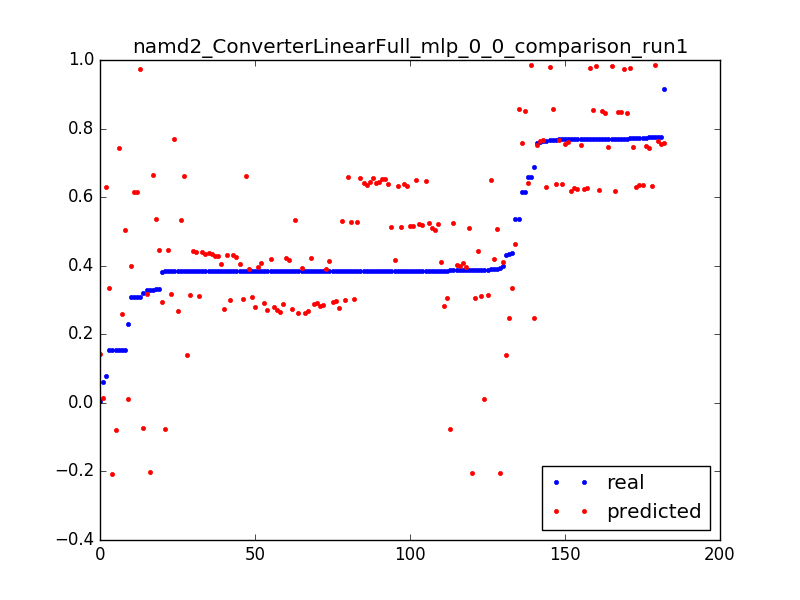

Values plotted in this chart, from the file beside it:
0.3080520119336591, 0.61583279899, 0.050955414012738856
0.006304, 0.1424, 0.003185
0.431, 0.1408, 0.006369
0.3843, 0.1391, 0.009554
0.06133, 0.01406, 0.003185
0.3881, 0.01238, 0.006369
0.2306, 0.01071, 0.009554
0.329, 0.6639, 0.003185
0.3843, 0.6622, 0.006369
0.385, 0.6605, 0.009554
0.3853, 0.6589, 0.01274
0.3854, 0.6572, 0.01592
0.3854, 0.6555, 0.01911
0.3854, 0.6538, 0.02229
0.3855, 0.6522, 0.02548
0.3904, 0.6505, 0.02866
0.3855, 0.6488, 0.03185
0.3856, 0.6471, 0.03503
0.3854, 0.6454, 0.03822
0.3854, 0.6438, 0.0414
0.3854, 0.6421, 0.04459
0.3854, 0.6404, 0.04777
0.3855, 0.6387, 0.05096
0.3855, 0.6371, 0.05414
0.3854, 0.6354, 0.05732
0.3855, 0.6337, 0.06051
0.3855, 0.632, 0.06369
0.0771, 0.6304, 0.06688
0.3326, 0.5355, 0.003185
0.3842, 0.5338, 0.006369
0.385, 0.5321, 0.009554
0.3853, 0.5305, 0.01274
0.3853, 0.5288, 0.01592
0.3854, 0.5271, 0.01911
0.3862, 0.5254, 0.02229
0.3856, 0.5238, 0.02548
0.3856, 0.5221, 0.02866
0.3855, 0.5204, 0.03185
0.3855, 0.5187, 0.03503
0.3855, 0.5171, 0.03822
0.3855, 0.5154, 0.0414
0.3855, 0.5137, 0.04459
0.3855, 0.512, 0.04777
0.3866, 0.5104, 0.05096
0.3856, 0.5087, 0.05414
0.3911, 0.507, 0.05732
0.3856, 0.5053, 0.06051
0.1542, 0.5037, 0.06369
0.5362, 0.4647, 0.003185
0.4361, 0.3363, 0.003185
0.153, 0.3346, 0.006369
0.658, 0.9861, 0.003185
0.7758, 0.9844, 0.006369
0.7707, 0.9827, 0.009554
0.7708, 0.9811, 0.01274
0.7666, 0.9794, 0.01592
0.7707, 0.9777, 0.01911
0.771, 0.976, 0.02229
0.7709, 0.9744, 0.02548
0.3084, 0.9727, 0.02866
0.5366, 0.8577, 0.003185
... 122 more rows
